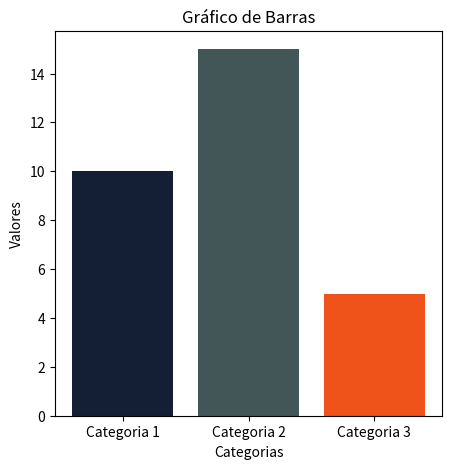

Recreate this plot in Python.
import matplotlib.pyplot as plt

# Gráfico de Barras
# Cria uma nova figura (janela) com um tamanho de 5x5 polegadas
plt.figure(figsize=(5, 5))
# Define as categorias (rótulos)
categories = ['Categoria 1', 'Categoria 2', 'Categoria 3']
values = [10, 15, 5]  # Valores dos gráfico
colors = ['#141F35', '#435657', '#EF5319']  # Define uma lista de cores
# Cria um gráfico de barras usando as categorias e valores definidos anteriormente
plt.bar(categories, values, color=colors)
plt.title("Gráfico de Barras")  # Define o título do gráfico
plt.xlabel("Categorias")  # Define o rótulo do eixo X
plt.ylabel("Valores")  # Define o rótulo do eixo Y
plt.show()  # Exibe o gráfico na janela criada